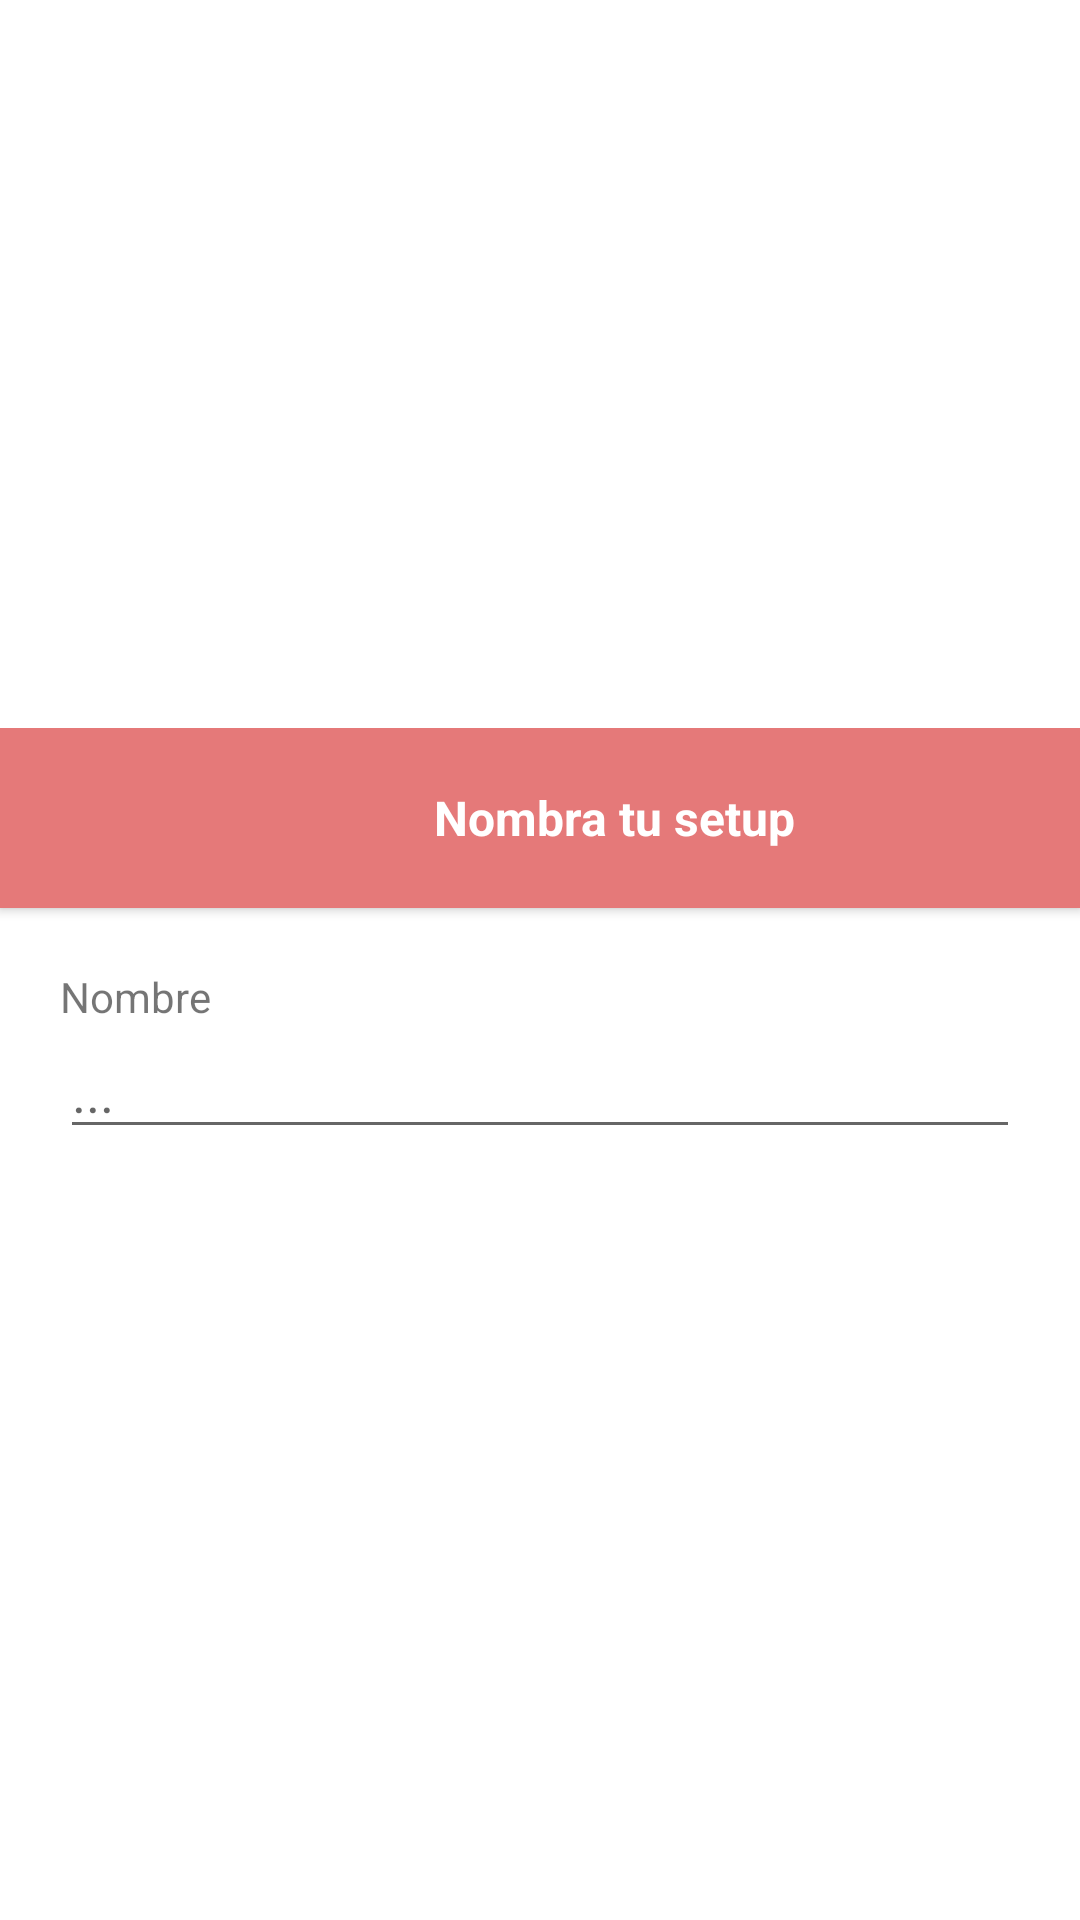

Here is an Android app screen rendered from its layout file. Give the layout XML and the strings, colors and styles it references.
<!-- AndroidManifest.xml: application theme Theme.MrHardwareAPP -->
<!-- res/layout/dialog_design_add_setup.xml -->
<?xml version="1.0" encoding="utf-8"?>
<LinearLayout xmlns:android="http://schemas.android.com/apk/res/android"
android:layout_width="match_parent"
android:layout_height="match_parent"
android:gravity="center"
android:orientation="vertical">

<LinearLayout
    android:layout_width="match_parent"
    android:layout_height="wrap_content"
    android:orientation="vertical"
    android:gravity="center">

    <LinearLayout
        android:layout_width="match_parent"
        android:layout_height="match_parent"
        android:background="@color/colorNaranjo"
        android:orientation="horizontal"
        android:gravity="center"
        android:padding="5dp"
        android:elevation="2dp">

        <ImageView
            android:layout_width="50dp"
            android:layout_height="50dp"
            android:padding="3dp"
            android:contentDescription="@string/app_name"
            android:src="@drawable/iconcircle"/>

        <TextView
            android:layout_width="wrap_content"
            android:layout_height="wrap_content"
            android:layout_gravity="center|center_vertical"
            android:padding="5dp"
            android:text="Nombra tu setup"
            android:textStyle="bold"
            android:textSize="16sp"
            android:textColor="@color/white"/>
    </LinearLayout>
    <LinearLayout
        android:layout_width="match_parent"
        android:layout_height="match_parent"
        android:orientation="vertical"
        android:padding="10dp">
        <TextView
            android:layout_marginTop="10dp"
            android:layout_width="wrap_content"
            android:layout_height="wrap_content"
            android:layout_marginStart="10dp"
            android:text="Nombre " />

        <EditText
            android:id="@+id/txtNombreSetup"
            android:layout_width="match_parent"
            android:layout_height="wrap_content"
            android:selectAllOnFocus="true"
            android:lines="1"
            android:hint="..."
            android:layout_marginLeft="10dp"
            android:layout_marginRight="10dp"
            android:layout_marginBottom="4dp"/>
    </LinearLayout>

</LinearLayout>
</LinearLayout>
<!-- resources referenced by this layout -->
<resources>
  <color name="colorNaranjo">#E57979</color>
  <color name="white">#FFFFFFFF</color>
  <string name="app_name">MrHardwareAPP</string>
  <style name="Theme.MrHardwareAPP" parent="Theme.MaterialComponents.DayNight.DarkActionBar">
          
          <item name="colorPrimary">@color/purple_500</item>
          <item name="colorPrimaryVariant">@color/purple_700</item>
          <item name="colorOnPrimary">@color/white</item>
          
          <item name="colorSecondary">@color/teal_200</item>
          <item name="colorSecondaryVariant">@color/teal_700</item>
          <item name="colorOnSecondary">@color/black</item>
          
          <item name="android:statusBarColor" tools:targetApi="l">?attr/colorPrimaryVariant</item>
          
      </style>
  <color name="purple_500">#FF6200EE</color>
  <color name="purple_700">#FF3700B3</color>
  <color name="teal_200">#FF03DAC5</color>
  <color name="teal_700">#FF018786</color>
  <color name="black">#FF000000</color>
</resources>
